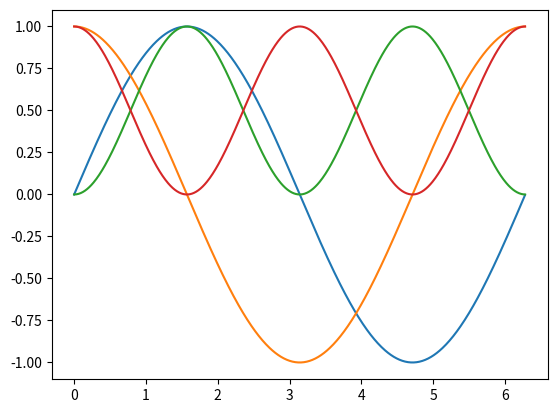

The matplotlib source for this figure:
import numpy as np
import matplotlib.pyplot as plt

x = np.arange(0,2*np.pi,0.01)

y1 = np.sin(x)
y2 = np.cos(x)
y3 = np.sin(x)**2
y4 = np.cos(x)**2

plt.plot(x,y1,x,y2,x,y3,x,y4)
plt.show()
